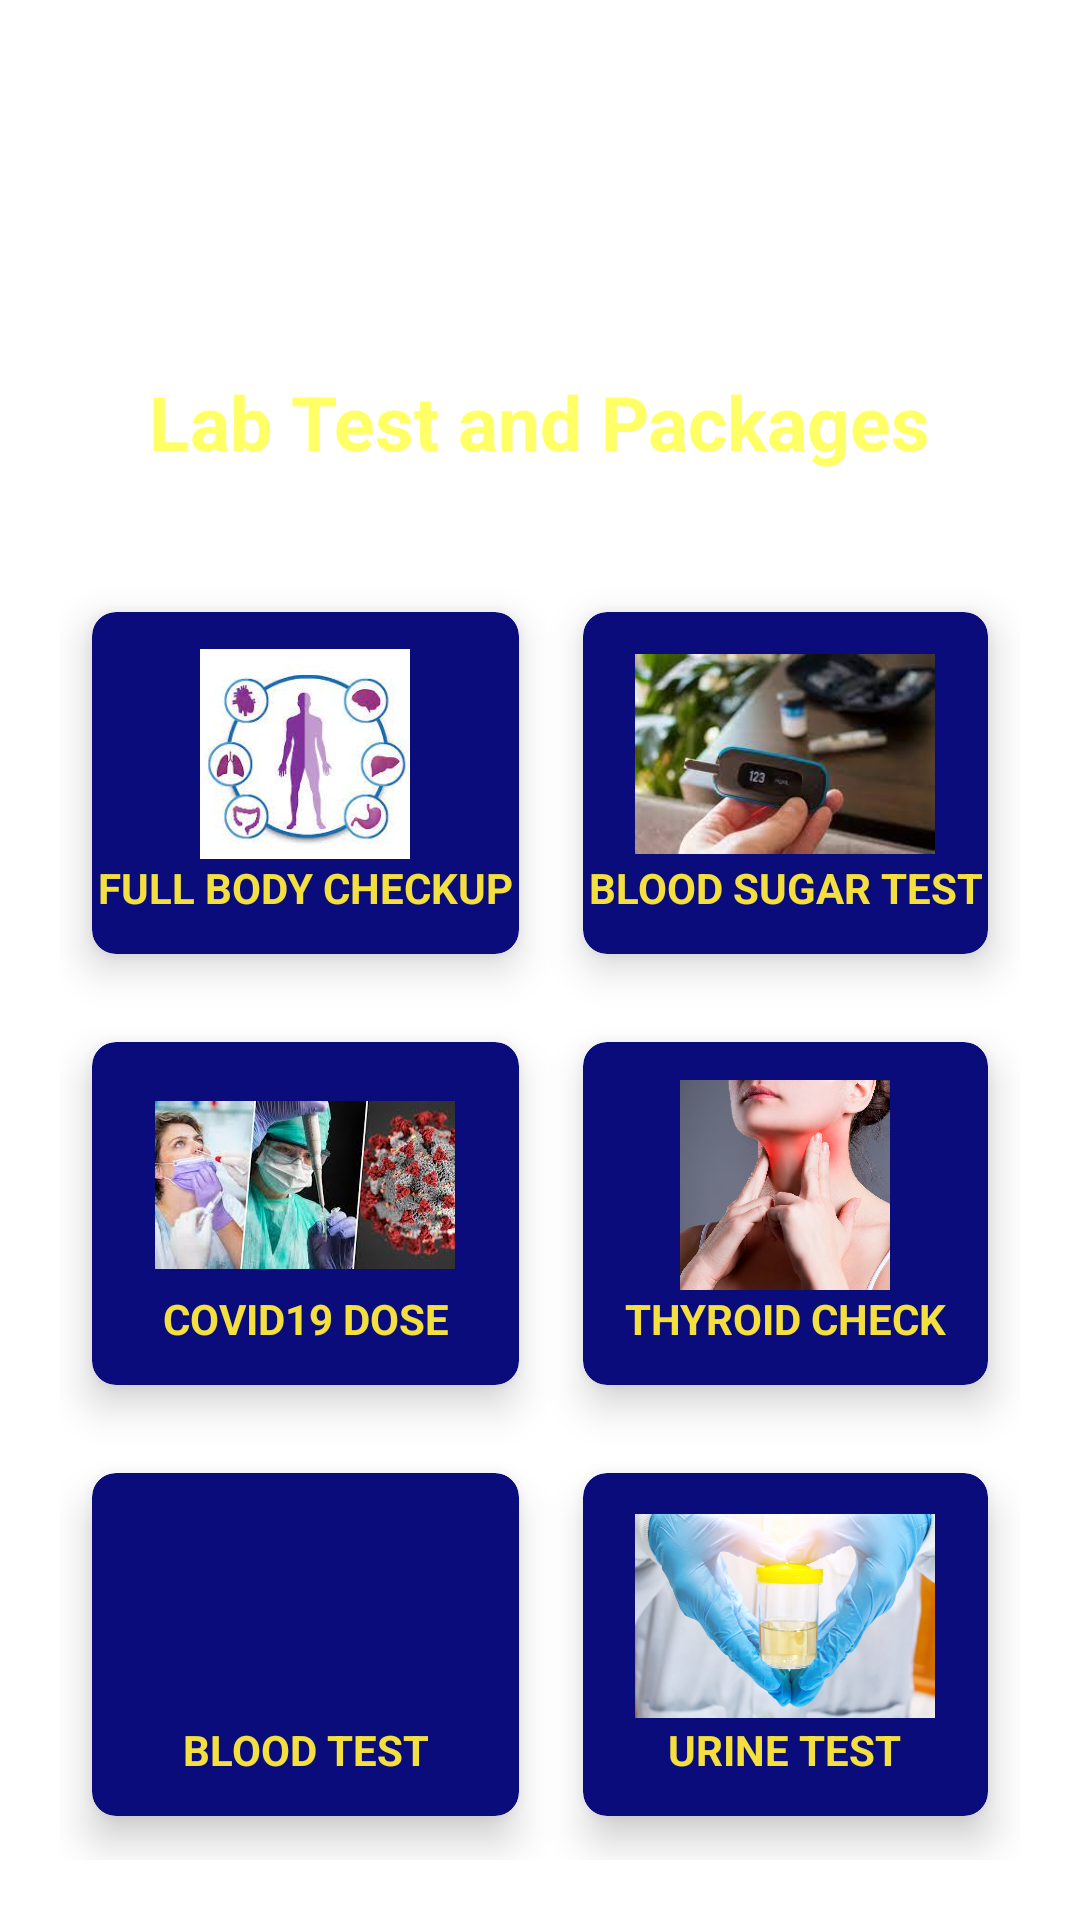

Reconstruct the res/layout file that produces this screen, plus the resources it refers to.
<!-- AndroidManifest.xml: application theme Theme.Heal_Tech -->
<!-- res/layout/activity_lab_test.xml -->
<?xml version="1.0" encoding="utf-8"?>
<RelativeLayout
    xmlns:android="http://schemas.android.com/apk/res/android"
    xmlns:app="http://schemas.android.com/apk/res-auto"
    xmlns:tools="http://schemas.android.com/tools"
    android:layout_width="match_parent"
    android:layout_height="match_parent"
    android:background="@drawable/back2"
    tools:context=".LabTestActivity">

    <TextView
        android:id="@+id/title"
        android:layout_width="wrap_content"
        android:layout_height="wrap_content"
        android:layout_centerHorizontal="true"
        android:layout_marginStart="12dp"
        android:layout_marginTop="12dp"
        android:layout_marginEnd="12dp"
        android:layout_marginBottom="12dp"
        android:text="HEAL-TecH Solutions"
        android:textColor="#ffff"
        android:textSize="35sp"
        android:textStyle="bold"/>

    <TextView
        android:id="@+id/titleofFindlabTop"
        android:layout_width="wrap_content"
        android:layout_height="wrap_content"
        android:layout_centerHorizontal="true"
        android:layout_marginStart="12dp"
        android:layout_marginTop="12dp"
        android:layout_marginEnd="12dp"
        android:layout_below="@id/title"
        android:layout_marginBottom="12dp"
        android:text="Lab Test and Packages"
        android:textColor="#ffff66"
        android:textSize="25dp"
        android:textStyle="bold"/>


    <GridLayout
        android:layout_width="match_parent"
        android:layout_height="match_parent"
        android:layout_below="@id/titleofFindlabTop"
        android:layout_marginStart="20dp"
        android:layout_marginTop="20dp"
        android:layout_marginEnd="20dp"
        android:layout_marginBottom="20dp"
        android:columnCount="2"
        android:rowCount="3">

        <androidx.cardview.widget.CardView
            android:id="@+id/cardFLFullBodyCheckup"
            android:layout_width="wrap_content"
            android:layout_height="wrap_content"
            android:layout_row="0"
            android:layout_column="0"
            android:layout_columnWeight="1"
            android:layout_rowWeight="1"
            android:layout_gravity="fill"
            app:cardBackgroundColor="#0A0C7C"
            app:cardCornerRadius="8dp"
            app:cardElevation="8dp"
            app:cardUseCompatPadding="true">

            <LinearLayout
                android:layout_width="wrap_content"
                android:layout_height="wrap_content"
                android:layout_gravity="center_horizontal|center_vertical"
                android:gravity="center"
                android:orientation="vertical">

                <ImageView
                    android:layout_width="100dp"
                    android:layout_height="70dp"
                    android:src="@drawable/fullbodycheckup"/>
                <TextView
                    android:layout_width="wrap_content"
                    android:layout_height="wrap_content"
                    android:text="FULL BODY CHECKUP"
                    android:textAlignment="center"
                    android:textColor="#F3E03E"
                    android:textStyle="bold"/>
            </LinearLayout>


        </androidx.cardview.widget.CardView>


        <androidx.cardview.widget.CardView
            android:id="@+id/cardLTBloodSugar"
            android:layout_width="wrap_content"
            android:layout_height="wrap_content"
            android:layout_row="0"
            android:layout_column="1"
            android:layout_columnWeight="1"
            android:layout_rowWeight="1"
            android:layout_gravity="fill"
            app:cardBackgroundColor="#0A0C7C"
            app:cardCornerRadius="8dp"
            app:cardElevation="8dp"
            app:cardUseCompatPadding="true">

            <LinearLayout
                android:layout_width="wrap_content"
                android:layout_height="wrap_content"
                android:layout_gravity="center_horizontal|center_vertical"
                android:gravity="center"
                android:orientation="vertical">

                <ImageView
                    android:layout_width="100dp"
                    android:layout_height="70dp"
                    android:src="@drawable/bloodglucose"/>
                <TextView
                    android:layout_width="wrap_content"
                    android:layout_height="wrap_content"
                    android:text="BLOOD SUGAR TEST"
                    android:textAlignment="center"
                    android:textColor="#F3E03E"
                    android:textStyle="bold"/>
            </LinearLayout>


        </androidx.cardview.widget.CardView>

        <androidx.cardview.widget.CardView
            android:id="@+id/cardLTCovid"
            android:layout_width="wrap_content"
            android:layout_height="wrap_content"
            android:layout_row="1"
            android:layout_column="0"
            android:layout_columnWeight="1"
            android:layout_rowWeight="1"
            android:layout_gravity="fill"
            app:cardBackgroundColor="#0A0C7C"
            app:cardCornerRadius="8dp"
            app:cardElevation="8dp"
            app:cardUseCompatPadding="true">

            <LinearLayout
                android:layout_width="wrap_content"
                android:layout_height="wrap_content"
                android:layout_gravity="center_horizontal|center_vertical"
                android:gravity="center"
                android:orientation="vertical">

                <ImageView
                    android:layout_width="100dp"
                    android:layout_height="70dp"
                    android:src="@drawable/covid"/>
                <TextView
                    android:layout_width="wrap_content"
                    android:layout_height="wrap_content"
                    android:text="COVID19 DOSE"
                    android:textAlignment="center"
                    android:textColor="#F3E03E"
                    android:textStyle="bold"/>
            </LinearLayout>


        </androidx.cardview.widget.CardView>


        <androidx.cardview.widget.CardView
            android:id="@+id/cardLTThyroidCheck"
            android:layout_width="wrap_content"
            android:layout_height="wrap_content"
            android:layout_row="1"
            android:layout_column="1"
            android:layout_columnWeight="1"
            android:layout_rowWeight="1"
            android:layout_gravity="fill"
            app:cardBackgroundColor="#0A0C7C"
            app:cardCornerRadius="8dp"
            app:cardElevation="8dp"
            app:cardUseCompatPadding="true">

            <LinearLayout
                android:layout_width="wrap_content"
                android:layout_height="wrap_content"
                android:layout_gravity="center_horizontal|center_vertical"
                android:gravity="center"
                android:orientation="vertical">

                <ImageView
                    android:layout_width="100dp"
                    android:layout_height="70dp"
                    android:src="@drawable/thyroidcheck"/>
                <TextView
                    android:layout_width="wrap_content"
                    android:layout_height="wrap_content"
                    android:text="THYROID CHECK"
                    android:textAlignment="center"
                    android:textColor="#F3E03E"
                    android:textStyle="bold"/>
            </LinearLayout>


        </androidx.cardview.widget.CardView>

        <androidx.cardview.widget.CardView
            android:id="@+id/cardLTBloodTest"
            android:layout_width="wrap_content"
            android:layout_height="wrap_content"
            android:layout_row="2"
            android:layout_column="0"
            android:layout_columnWeight="1"
            android:layout_rowWeight="1"
            android:layout_gravity="fill"
            app:cardBackgroundColor="#0A0C7C"
            app:cardCornerRadius="8dp"
            app:cardElevation="8dp"
            app:cardUseCompatPadding="true">

            <LinearLayout
                android:layout_width="wrap_content"
                android:layout_height="wrap_content"
                android:layout_gravity="center_horizontal|center_vertical"
                android:gravity="center"
                android:orientation="vertical">

                <ImageView
                    android:layout_width="100dp"
                    android:layout_height="70dp"
                    android:src="@drawable/bloodtest"/>
                <TextView
                    android:layout_width="wrap_content"
                    android:layout_height="wrap_content"
                    android:text="BLOOD TEST"
                    android:textAlignment="center"
                    android:textColor="#F3E03E"
                    android:textStyle="bold"/>
            </LinearLayout>


        </androidx.cardview.widget.CardView>
        <androidx.cardview.widget.CardView
            android:id="@+id/cardLTUrineTest"
            android:layout_width="wrap_content"
            android:layout_height="wrap_content"
            android:layout_row="2"
            android:layout_column="1"
            android:layout_columnWeight="1"
            android:layout_rowWeight="1"
            android:layout_gravity="fill"
            app:cardBackgroundColor="#0A0C7C"
            app:cardCornerRadius="8dp"
            app:cardElevation="8dp"
            app:cardUseCompatPadding="true">

            <LinearLayout
                android:layout_width="wrap_content"
                android:layout_height="wrap_content"
                android:layout_gravity="center_horizontal|center_vertical"
                android:gravity="center"
                android:orientation="vertical">

                <ImageView
                    android:layout_width="100dp"
                    android:layout_height="70dp"
                    android:src="@drawable/urinetest"/>
                <TextView
                    android:layout_width="wrap_content"
                    android:layout_height="wrap_content"
                    android:text="URINE TEST"
                    android:textAlignment="center"
                    android:textColor="#F3E03E"
                    android:textStyle="bold"/>
            </LinearLayout>


        </androidx.cardview.widget.CardView>
    </GridLayout>

</RelativeLayout>
<!-- resources referenced by this layout -->
<resources>
  <!-- drawable bloodglucose: jpg bitmap (drawable-v24, 6197 bytes) -->
  <!-- drawable covid: jpg bitmap (drawable, 11385 bytes) -->
  <!-- drawable fullbodycheckup: jpg bitmap (drawable, 8955 bytes) -->
  <!-- drawable thyroidcheck: jpg bitmap (drawable-v24, 64011 bytes) -->
  <!-- drawable urinetest: jpg bitmap (drawable, 186536 bytes) -->
  <style name="Theme.Heal_Tech" parent="Theme.MaterialComponents.DayNight.NoActionBar">
          
          <item name="colorPrimary">@color/purple_500</item>
          <item name="colorPrimaryVariant">@color/purple_700</item>
          <item name="colorOnPrimary">@color/white</item>
          
          <item name="colorSecondary">@color/teal_200</item>
          <item name="colorSecondaryVariant">@color/teal_700</item>
          <item name="colorOnSecondary">@color/black</item>
          
          <item name="android:statusBarColor">?attr/colorPrimaryVariant</item>
          
      </style>
  <color name="purple_500">#FF6200EE</color>
  <color name="purple_700">#FF3700B3</color>
  <color name="white">#FFFFFFFF</color>
  <color name="teal_200">#FF03DAC5</color>
  <color name="teal_700">#FF018786</color>
  <color name="black">#FF000000</color>
</resources>
